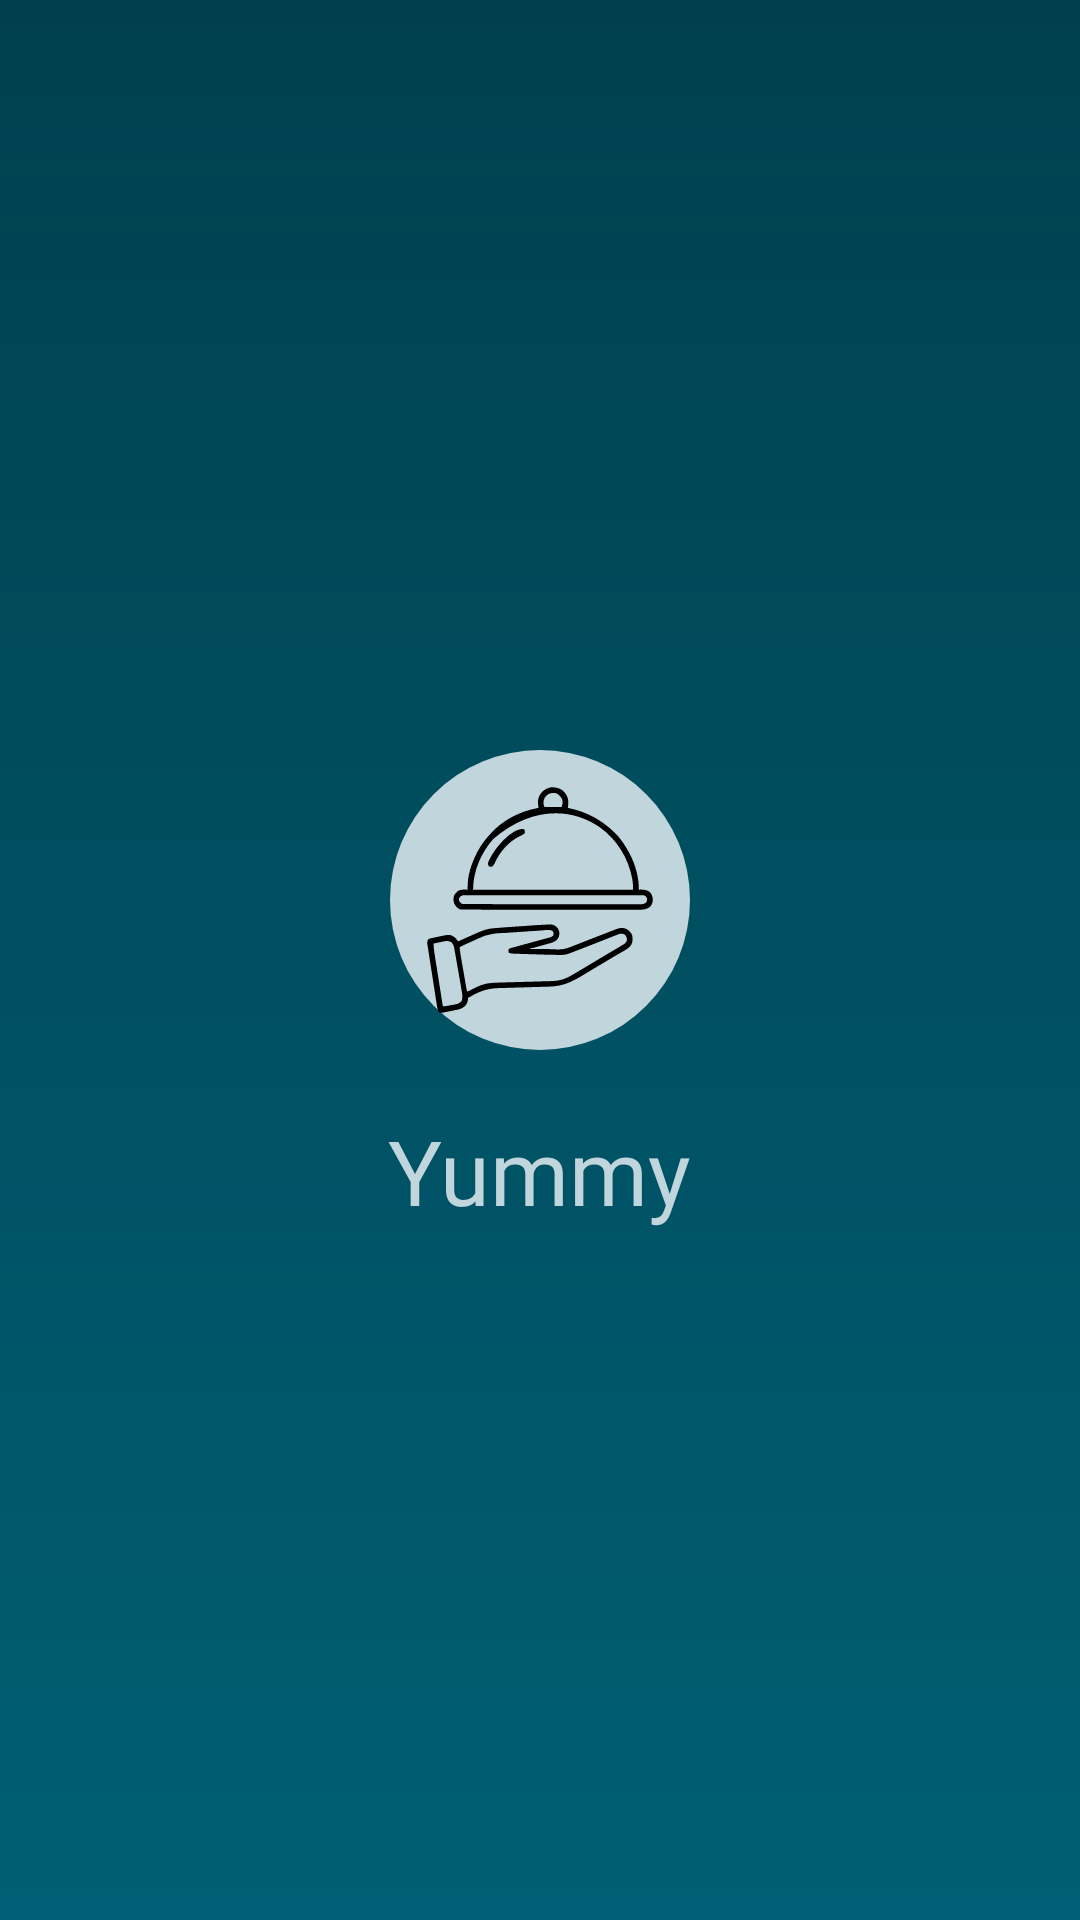

Layout XML and referenced resources for this Android screen:
<!-- AndroidManifest.xml: application theme Theme.YummyFoodPlanner -->
<!-- res/layout/activity_splash.xml -->
<?xml version="1.0" encoding="utf-8"?>
<androidx.constraintlayout.widget.ConstraintLayout xmlns:android="http://schemas.android.com/apk/res/android"
    xmlns:app="http://schemas.android.com/apk/res-auto"
    xmlns:tools="http://schemas.android.com/tools"
    android:id="@+id/main"
    android:layout_width="match_parent"
    android:layout_height="match_parent"
    android:background="@drawable/splash_linear_bg"
    tools:context=".SplashActivity">


    <ImageView
        android:id="@+id/logo_ic"
        android:layout_width="100dp"
        android:layout_height="100dp"
        android:layout_margin="20dp"
        android:contentDescription="@string/logo_ic"
        android:src="@drawable/logo_with_bg"
        app:layout_constraintBottom_toTopOf="@id/appName"
        app:layout_constraintEnd_toEndOf="parent"
        app:layout_constraintStart_toStartOf="parent"
        app:layout_constraintTop_toTopOf="parent"
        app:layout_constraintVertical_chainStyle="packed" />

    <TextView
        android:id="@+id/appName"
        android:layout_width="wrap_content"
        android:layout_height="wrap_content"
        android:fontFamily="@font/poppins_semibold"
        android:text="@string/app_name"
        android:textColor="@color/logo_bg"
        android:textSize="30sp"
        app:layout_constraintBottom_toBottomOf="parent"
        app:layout_constraintEnd_toEndOf="parent"
        app:layout_constraintStart_toStartOf="parent"
        app:layout_constraintTop_toBottomOf="@id/logo_ic" />

</androidx.constraintlayout.widget.ConstraintLayout>
<!-- resources referenced by this layout -->
<resources>
  <color name="logo_bg">#C0D5DC</color>
  <!-- drawable logo_with_bg (drawable) -->
  <?xml version="1.0" encoding="utf-8"?>
  <layer-list xmlns:android="http://schemas.android.com/apk/res/android">
      <item>
          <shape android:shape="rectangle">
              <solid android:color="@color/logo_bg"/>
              <corners android:radius="100dp"/>
          </shape>
      </item>
  
      <item
          android:drawable="@drawable/ic_logo_48"
          android:top="15dp"
          android:bottom="15dp"
          android:left="15dp"
          android:right="15dp"/>
  </layer-list>
  <!-- drawable splash_linear_bg (drawable) -->
  <?xml version="1.0" encoding="utf-8"?>
  <shape xmlns:android="http://schemas.android.com/apk/res/android">
  
      <gradient
          android:angle="270"
          android:endColor="@color/blue_primary"
          android:startColor="@color/blue_dark"
          android:type="linear" />
  
  </shape>
  <string name="app_name">Yummy</string>
  <string name="logo_ic">logo ic</string>
  <style name="Theme.YummyFoodPlanner" parent="Base.Theme.YummyFoodPlanner" />
  <!-- drawable ic_logo_48: vector/xml drawable (drawable, 13143 chars, omitted) -->
  <color name="blue_primary">#005F74</color>
  <color name="blue_dark">#00404E</color>
  <style name="Base.Theme.YummyFoodPlanner" parent="Theme.Material3.DayNight.NoActionBar">
          
          
      </style>
</resources>
